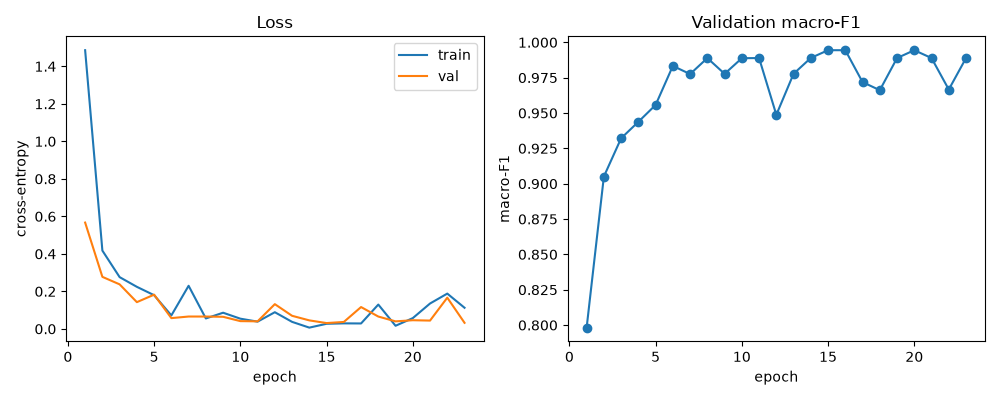

Values plotted in this chart, from the file beside it:
epoch, train_loss, val_loss, val_macro_f1, seconds
1, 1.486, 0.567, 0.7982, 2.608
2, 0.4176, 0.2775, 0.9051, 1.751
3, 0.276, 0.2375, 0.9321, 1.758
4, 0.2243, 0.1427, 0.9438, 1.774
5, 0.1797, 0.1826, 0.9557, 1.761
6, 0.07185, 0.05746, 0.9833, 1.788
7, 0.2299, 0.06598, 0.9776, 1.772
8, 0.0557, 0.0659, 0.9889, 1.757
9, 0.08628, 0.06454, 0.9777, 1.761
10, 0.05453, 0.04149, 0.9888, 1.777
11, 0.03874, 0.04032, 0.9889, 1.784
12, 0.08896, 0.132, 0.9488, 1.775
13, 0.03753, 0.06988, 0.9778, 1.775
14, 0.006796, 0.04541, 0.989, 1.769
15, 0.02723, 0.0311, 0.9944, 1.773
16, 0.0295, 0.03703, 0.9944, 1.777
17, 0.02902, 0.1165, 0.9719, 1.821
18, 0.1298, 0.06588, 0.9662, 1.788
19, 0.01671, 0.04014, 0.9889, 1.783
20, 0.05749, 0.04626, 0.9944, 1.792
21, 0.1354, 0.04432, 0.9889, 1.788
22, 0.1883, 0.1665, 0.9666, 1.783
23, 0.1127, 0.03245, 0.9889, 1.784
